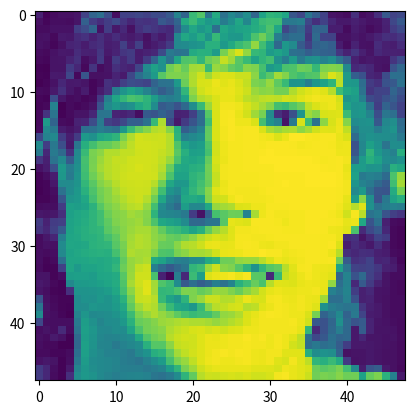

Reproduce this figure in Python. (Note: this script raises an exception after producing the figure.)
import matplotlib.pyplot as plt
import numpy as np
from PIL import Image

sample = """38 21 26 28 28 31 60 86 95 69 27 59 60 63 59 66 66 76 112 86 160 171 100 146 97 115 104 122 88 139 155 152 142 75 63 100 81 59 30 28 26 47 26 29 46 77 60 64 28 23 27 27 26 31 83 56 46 57 65 51 41 50 49 51 77 69 87 146 161 143 130 136 106 122 142 115 146 161 164 163 105 103 108 64 47 59 41 32 32 37 33 29 30 39 63 77 26 26 29 29 29 57 67 86 29 57 32 43 28 48 56 51 46 43 78 119 142 129 138 95 142 134 139 141 148 154 169 142 63 80 89 56 86 85 36 36 25 35 31 25 29 37 56 66 28 29 24 34 32 44 49 39 47 37 45 37 34 39 28 41 34 44 117 144 134 147 126 158 138 130 129 144 168 182 165 107 87 94 94 50 91 61 60 28 28 32 29 33 40 47 45 52 29 27 23 28 40 42 35 44 48 36 38 58 37 58 30 35 41 55 117 119 125 128 151 151 131 145 160 168 193 163 138 89 130 119 79 58 84 88 81 35 26 39 29 28 45 37 36 45 26 24 29 33 32 45 38 37 53 34 40 51 55 35 39 42 66 103 97 100 146 151 150 134 184 202 215 193 158 155 132 140 130 96 93 81 89 84 82 52 39 51 37 30 43 38 38 37 24 23 30 31 40 48 27 33 54 30 55 42 54 36 55 85 125 98 141 170 171 156 180 187 209 197 173 159 140 155 163 124 107 133 105 122 125 111 122 98 79 37 31 33 31 30 50 66 21 20 30 30 54 41 24 50 26 30 47 41 38 62 119 138 124 182 191 179 198 200 160 195 189 177 171 189 186 166 131 139 167 169 181 179 158 186 188 186 118 43 47 42 31 28 72 89 22 21 34 33 63 24 74 28 28 29 40 34 63 94 112 132 173 186 187 185 202 212 197 212 216 215 210 210 191 161 174 198 188 170 163 170 171 196 215 206 132 81 71 41 37 67 96 95 20 23 29 42 33 34 31 23 27 49 43 58 68 65 61 85 97 98 131 180 202 214 215 221 218 220 215 208 186 183 195 175 159 126 127 108 128 139 155 206 131 129 93 55 48 71 77 97 25 24 33 48 32 27 35 23 35 47 107 127 139 128 112 95 80 91 113 156 194 212 217 219 220 221 217 211 196 190 192 183 183 202 212 217 220 217 204 162 143 137 97 51 60 61 87 73 23 21 68 32 25 27 23 25 54 108 141 157 168 164 154 135 113 107 113 139 186 203 208 215 220 220 215 206 202 206 208 206 213 211 217 221 223 222 222 213 127 133 109 66 60 71 81 66 22 24 111 19 25 23 25 30 71 117 129 118 124 143 153 120 79 85 72 90 121 159 196 215 223 223 222 215 208 199 189 165 160 172 182 207 215 219 222 216 139 127 128 95 57 85 74 59 24 50 99 21 25 30 30 41 99 100 40 38 43 27 78 73 84 75 38 40 58 94 172 215 224 225 220 213 197 184 119 48 36 70 127 197 189 214 216 217 161 127 129 113 68 101 95 61 24 133 86 26 24 39 41 67 105 58 53 64 83 82 97 159 201 64 33 54 73 93 163 215 224 226 222 222 215 165 126 111 31 104 214 161 97 192 214 221 189 119 123 125 76 115 122 91 25 118 103 35 30 36 96 97 108 101 96 130 161 179 189 203 206 189 151 81 94 111 176 215 223 226 224 225 225 215 200 194 200 202 192 200 212 218 217 222 207 107 122 122 106 120 127 94 65 111 117 56 36 55 131 124 142 147 154 185 202 213 211 210 211 204 154 110 117 123 177 215 223 226 224 225 225 223 222 216 221 227 227 225 224 225 225 220 215 91 119 125 122 121 119 103 119 57 102 69 33 101 149 165 177 178 184 196 206 213 213 212 211 204 170 139 129 135 169 213 222 224 224 225 225 224 226 226 226 225 223 224 225 225 224 221 222 71 115 137 125 99 121 120 104 42 105 90 49 117 160 185 191 203 203 208 208 212 213 212 209 204 174 150 136 138 166 213 222 224 224 225 225 226 227 226 226 226 225 225 225 225 225 222 222 74 116 155 129 118 110 150 52 37 98 118 79 120 166 184 196 204 209 209 212 213 213 212 207 196 167 145 141 146 177 214 221 224 224 225 225 227 227 227 227 227 227 227 226 224 225 226 223 91 132 149 139 120 118 125 29 36 70 131 107 123 164 185 198 205 208 210 212 214 213 211 204 179 145 142 149 153 182 212 223 224 224 225 225 225 225 227 227 227 227 227 227 226 225 226 220 134 133 126 127 111 150 144 22 27 36 129 105 127 162 181 193 204 208 211 213 213 213 212 199 168 139 139 154 160 181 209 223 224 224 224 224 225 225 226 226 226 226 227 227 227 227 226 222 138 104 110 107 92 168 195 21 23 32 119 119 127 157 174 188 196 205 210 211 212 211 205 182 144 128 130 153 164 179 210 221 224 224 224 224 225 225 226 227 226 226 227 227 227 227 226 223 127 111 105 90 79 163 199 20 23 27 97 120 130 151 169 183 189 200 208 210 211 210 193 163 127 117 138 156 167 189 217 222 224 223 223 223 224 226 226 226 226 226 226 226 226 226 225 223 117 130 94 75 73 147 183 22 22 25 75 127 131 143 165 181 189 196 203 209 211 204 181 142 113 104 143 146 141 187 211 213 222 225 223 223 223 224 226 226 226 226 226 226 226 226 225 219 134 189 122 72 102 139 150 26 27 27 56 137 135 139 153 172 185 191 199 205 207 195 164 119 104 91 135 116 116 144 194 198 201 216 217 222 222 225 225 225 226 226 226 226 226 226 223 218 204 217 124 97 106 111 108 32 31 32 47 137 142 146 154 163 180 188 191 198 195 189 154 116 114 111 103 56 29 82 166 174 181 180 111 200 222 225 223 223 224 224 226 226 226 224 222 212 224 205 98 106 72 58 52 56 39 56 58 139 143 148 154 163 175 187 191 194 197 188 169 143 138 133 119 90 89 99 100 173 219 218 216 225 225 225 224 222 224 224 226 226 225 225 224 219 221 143 73 96 37 26 24 51 42 58 79 140 145 149 154 157 174 182 189 196 200 200 191 177 163 160 151 140 150 177 194 205 217 223 223 224 225 225 225 224 224 224 226 226 225 222 221 218 168 44 65 77 42 24 22 26 32 41 109 141 144 149 151 155 165 175 189 198 204 201 192 187 179 176 183 191 203 210 215 213 218 224 224 223 223 224 225 225 225 225 225 225 224 224 221 45 49 30 43 61 54 24 22 26 29 28 119 142 141 144 152 154 156 173 184 200 204 201 194 179 178 190 202 205 211 220 221 219 220 224 225 224 222 221 223 223 225 225 225 225 224 226 216 35 45 39 32 47 33 24 22 27 25 27 117 140 144 147 149 151 149 166 182 202 199 200 187 170 168 185 191 200 199 202 212 220 221 222 224 224 227 225 225 222 223 224 225 225 224 221 205 47 42 47 46 37 35 26 24 27 22 25 95 141 141 142 145 144 146 151 177 194 198 202 146 139 122 110 108 119 122 145 153 181 182 193 196 196 205 214 222 219 222 223 225 225 224 225 182 79 48 52 61 40 41 32 23 26 21 22 59 141 131 140 140 143 146 156 180 194 208 211 109 91 78 90 100 156 162 196 210 190 187 172 154 125 157 172 177 205 218 224 225 222 221 220 138 99 60 58 61 53 38 36 26 30 30 22 27 135 136 136 134 141 142 146 173 196 212 212 167 39 22 108 43 161 135 216 220 222 224 220 224 174 173 43 160 209 216 221 224 222 220 218 86 112 72 91 60 48 30 26 26 33 30 24 21 116 131 132 134 137 141 147 170 199 211 217 198 170 161 120 77 94 81 91 109 97 113 151 163 179 167 204 218 217 216 220 222 221 220 193 94 111 43 78 55 38 30 26 24 31 27 22 21 48 126 126 127 129 134 143 166 191 209 218 199 157 158 168 187 186 178 183 194 194 187 179 190 199 213 219 222 220 220 222 222 223 219 110 100 113 57 37 43 30 29 26 24 73 28 24 22 22 119 125 124 130 126 135 152 183 209 210 205 158 140 128 154 187 196 210 210 203 204 212 221 215 214 223 224 222 221 223 221 220 197 94 94 110 70 37 40 30 28 26 26 101 30 25 22 21 120 121 128 126 126 132 144 176 197 206 202 181 159 142 140 129 159 191 205 208 213 214 204 206 218 221 224 223 222 223 221 217 124 108 102 99 101 51 37 33 28 26 26 119 28 27 23 19 112 128 118 119 121 126 136 161 186 195 202 194 187 175 166 159 163 164 176 193 196 202 215 219 223 225 224 223 222 222 215 184 85 98 118 85 103 62 35 33 28 26 26 64 27 27 27 27 105 135 124 114 120 121 130 152 179 183 188 196 198 201 204 201 201 199 194 198 203 208 216 221 223 223 223 223 224 221 212 76 71 88 123 90 73 79 40 31 29 27 25 27 30 27 44 26 99 136 128 118 116 121 120 141 169 183 186 190 201 207 210 214 216 213 215 212 216 217 222 222 223 223 223 223 223 219 157 44 71 90 108 90 33 80 40 30 30 29 25 28 26 34 29 20 89 135 127 115 112 113 116 120 145 171 182 187 205 210 213 212 217 221 220 222 223 223 226 223 225 222 224 222 218 207 96 64 76 96 87 90 33 41 31 31 29 30 26 27 24 24 20 20 89 137 126 114 113 105 111 115 121 151 172 172 191 208 210 212 217 221 221 222 223 223 224 223 223 222 224 222 213 208 93 102 94 98 80 57 33 33 32 31 29 28 25 25 25 23 23 26 96 136 123 117 111 111 108 103 116 125 149 155 177 198 207 213 217 221 223 225 223 225 224 222 221 223 223 218 218 218 149 121 125 122 85 28 30 30 32 30 28 28 25 29 32 30 21 27 102 133 120 118 115 113 107 104 100 111 122 133 165 186 195 207 217 222 223 222 222 223 224 222 221 223 217 214 223 217 206 156 150 160 146 54 29 30 32 30 28 28 25 54 42 27 21 33 114 129 122 118 115 112 109 108 108 103 108 113 134 155 184 197 211 217 219 220 220 220 220 218 218 217 214 222 220 218 214 180 174 178 185 164 116 35 73 80 33 28 24 55 42 26 21 47 121 130 126 118 112 108 111 113 114 111 101 97 104 119 154 177 205 211 210 213 214 213 215 212 212 214 223 225 220 218 210 182 185 183 189 181 182 138 178 186 153 110 33"""
img = np.reshape(np.array(sample.split(' '),dtype='float32'),(48,48))
print(plt.imshow(img))

# im = Image.fromarray(img)
# im.save("filename.jpg")
# https://www.delftstack.com/howto/numpy/save-numpy-array-as-image/

plt.imsave('static/images/filename.jpeg', img)
